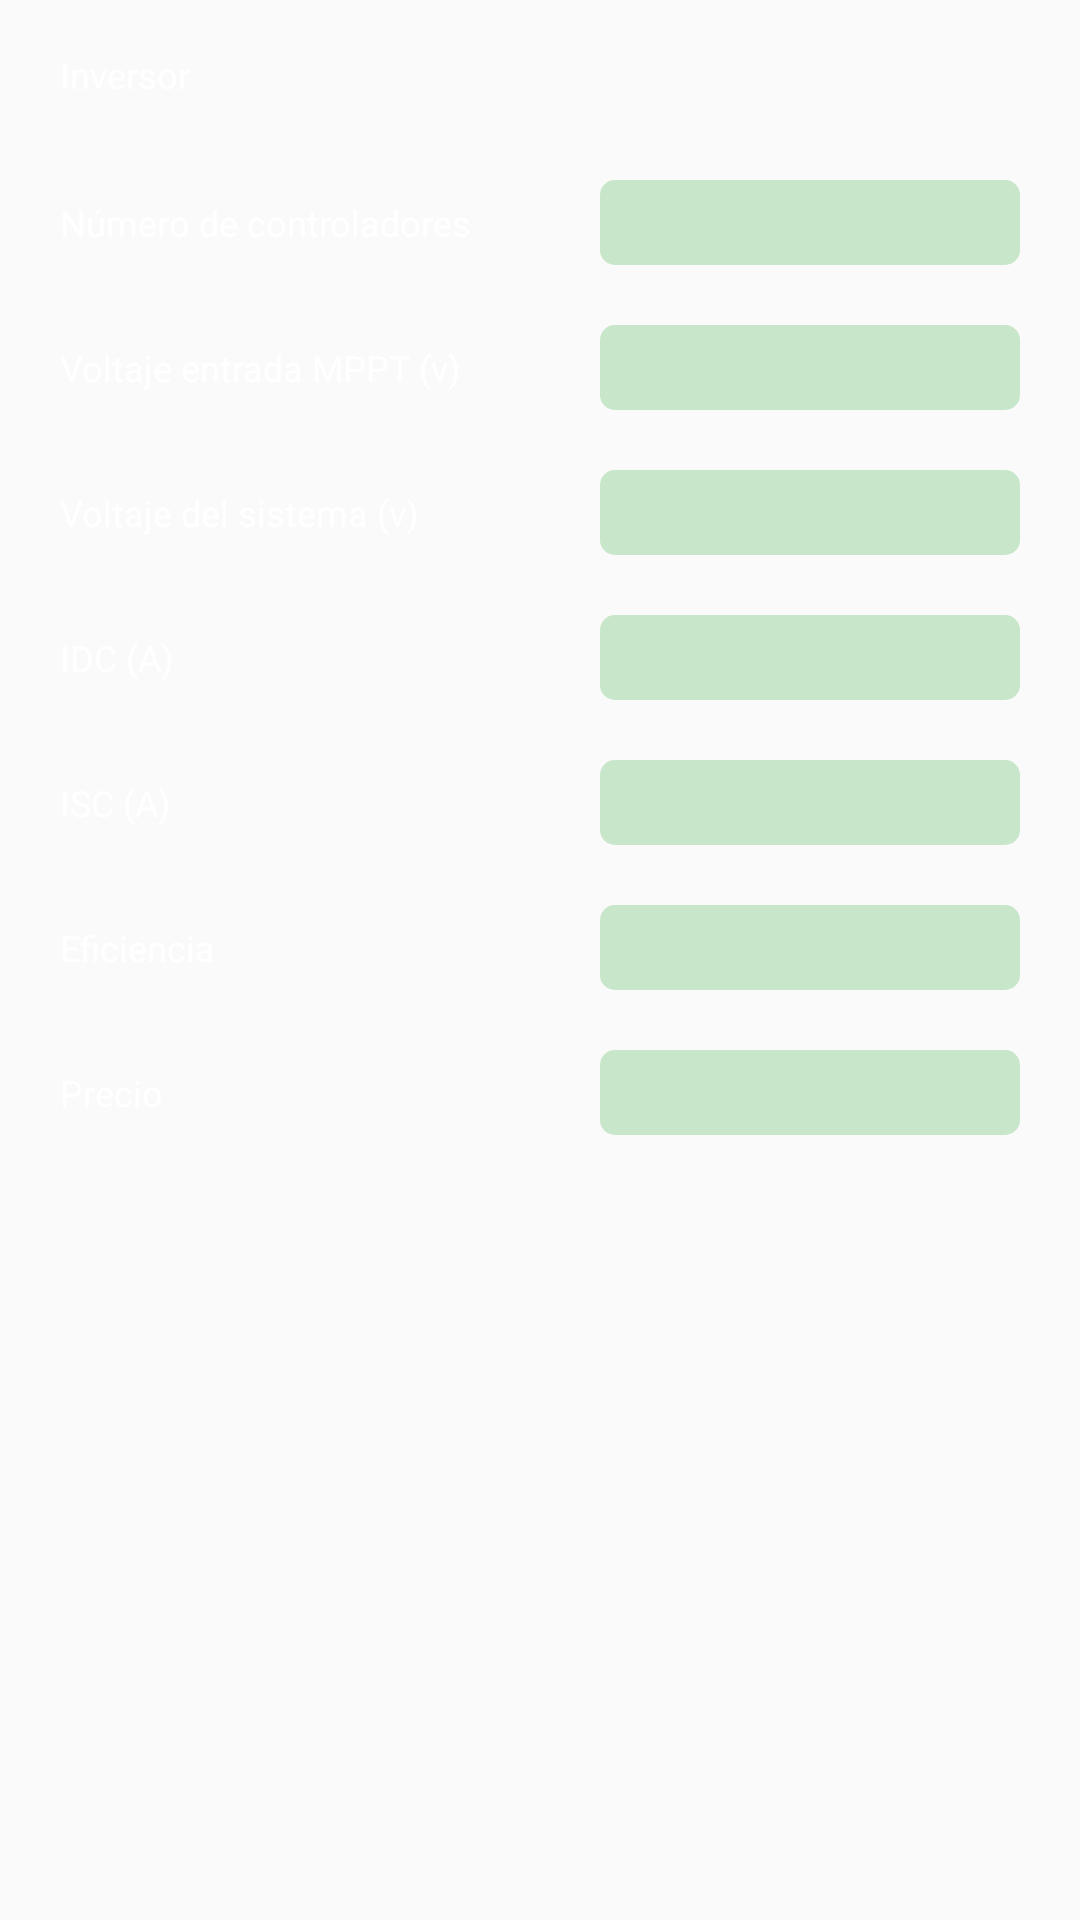

Reconstruct the res/layout file that produces this screen, plus the resources it refers to.
<!-- AndroidManifest.xml: application theme AppTheme -->
<!-- res/layout/component_inversor.xml -->
<?xml version="1.0" encoding="utf-8"?>
<LinearLayout xmlns:android="http://schemas.android.com/apk/res/android"
    android:layout_width="match_parent"
    android:layout_height="match_parent"
    android:orientation="vertical">

    <LinearLayout style="@style/LinearLayoutCustom.Item">

        <TextView
            android:id="@+id/texticsdt"
            style="@style/TextViewCustom.Item"
            android:layout_weight="1"
            android:text="Inversor" />

        <Spinner
            android:id="@+id/spinner_inversor"
            style="@style/Spinner"
            android:layout_weight="1" />
    </LinearLayout>

    <LinearLayout style="@style/LinearLayoutCustom.Item">

        <TextView
            android:id="@+id/textikhgdsddt"
            style="@style/TextViewCustom.Item"
            android:layout_weight="1"
            android:text="@string/controllers" />

        <TextView
            android:id="@+id/textview_controllers"
            style="@style/EditText"
            android:layout_weight="1" />
    </LinearLayout>

    <LinearLayout style="@style/LinearLayoutCustom.Item">

        <TextView
            android:id="@+id/tekficsdt1"
            style="@style/TextViewCustom.Item"
            android:layout_weight="1"
            android:text="@string/involtage" />

        <TextView
            android:id="@+id/textview_involtage"
            style="@style/EditText"
            android:layout_weight="1" />
    </LinearLayout>

    <LinearLayout style="@style/LinearLayoutCustom.Item">

        <TextView
            android:id="@+id/tekficsdt11"
            style="@style/TextViewCustom.Item"
            android:layout_weight="1"
            android:text="@string/system_voltage" />

        <TextView
            android:id="@+id/textview_system_voltage"
            style="@style/EditText"
            android:layout_weight="1" />
    </LinearLayout>

    <LinearLayout style="@style/LinearLayoutCustom.Item">

        <TextView
            android:id="@+id/tekficsdt"
            style="@style/TextViewCustom.Item"
            android:layout_weight="1"
            android:text="@string/IDC" />

        <TextView
            android:id="@+id/textview_ldc"
            style="@style/EditText"
            android:layout_weight="1" />
    </LinearLayout>

    <LinearLayout style="@style/LinearLayoutCustom.Item">

        <TextView
            android:id="@+id/textjghfdsdt"
            style="@style/TextViewCustom.Item"
            android:layout_weight="1"
            android:text="@string/ISC" />

        <TextView
            android:id="@+id/textview_lsc_inversor"
            style="@style/EditText"
            android:layout_weight="1" />
    </LinearLayout>

    <LinearLayout style="@style/LinearLayoutCustom.Item">

        <TextView
            android:id="@+id/textjghfdsdt1"
            style="@style/TextViewCustom.Item"
            android:layout_weight="1"
            android:text="@string/efficiency" />

        <TextView
            android:id="@+id/textview_efficiency"
            style="@style/EditText"
            android:layout_weight="1" />
    </LinearLayout>

    <LinearLayout style="@style/LinearLayoutCustom.Item">

        <TextView
            android:id="@+id/textjghfdsdt11"
            style="@style/TextViewCustom.Item"
            android:layout_weight="1"
            android:text="@string/price" />

        <TextView
            android:id="@+id/textview_price_inversor"
            style="@style/EditText"
            android:layout_weight="1" />

    </LinearLayout>

</LinearLayout>
<!-- resources referenced by this layout -->
<resources>
  <string name="IDC">IDC (A)</string>
  <string name="ISC">ISC (A)</string>
  <string name="controllers">Número de controladores</string>
  <string name="efficiency">Eficiencia</string>
  <string name="involtage">Voltaje entrada MPPT (v)</string>
  <string name="price">Precio</string>
  <string name="system_voltage">Voltaje del sistema (v)</string>
  <style name="EditText" parent="Widget.AppCompat.EditText">
          <item name="android:layout_width">match_parent</item>
          <item name="android:layout_height">wrap_content</item>
          <item name="android:layout_marginLeft">20dp</item>
          <item name="android:layout_marginRight">20dp</item>
          <item name="android:layout_marginTop">10dp</item>
          <item name="android:layout_marginBottom">10dp</item>
          <item name="android:background">@drawable/edittext</item>
          <item name="android:textColor">@android:color/black</item>
      </style>
  <style name="LinearLayoutCustom.Item">
          <item name="android:orientation">horizontal</item>
          <item name="android:gravity">center_vertical</item>
      </style>
  <style name="Spinner" parent="Widget.AppCompat.Spinner">
          <item name="android:layout_width">match_parent</item>
          <item name="android:layout_height">30dp</item>
          <item name="android:layout_marginLeft">20dp</item>
          <item name="android:layout_marginRight">20dp</item>
          <item name="android:textSize">15sp</item>
          <item name="android:layout_marginTop">10dp</item>
          <item name="android:layout_marginBottom">10dp</item>
          <item name="android:background">@drawable/spinner</item>
          <item name="android:textColor">@android:color/black</item>
      </style>
  <style name="TextViewCustom.Item">
          <item name="android:textSize">12sp</item>
      </style>
  <style name="AppTheme" parent="Theme.AppCompat.Light.DarkActionBar">
          
          <item name="colorPrimary">@color/colorPrimary</item>
          <item name="colorPrimaryDark">@color/colorPrimaryDark</item>
          <item name="colorAccent">@color/colorAccent</item>
      </style>
  <!-- drawable edittext (drawable) -->
  <?xml version="1.0" encoding="utf-8"?>
  <shape xmlns:android="http://schemas.android.com/apk/res/android">
      <solid android:color="@color/colotFieldsPrimary" />
      <corners android:radius="5dp" />
      <padding
          android:bottom="2dp"
          android:left="2dp"
          android:right="2dp"
          android:top="2dp" />
  </shape>
  <!-- drawable spinner (drawable) -->
  <?xml version="1.0" encoding="utf-8"?>
  <shape xmlns:android="http://schemas.android.com/apk/res/android">
      <solid android:color="@color/colotFields" />
      <corners android:radius="5dp" />
      <padding
          android:bottom="2dp"
          android:left="2dp"
          android:right="2dp"
          android:top="2dp" />
  </shape>
  <color name="colorPrimary">#008577</color>
  <color name="colorPrimaryDark">#00574B</color>
  <color name="colorAccent">#D81B60</color>
  <color name="colotFieldsPrimary">#C8E6C9</color>
</resources>
